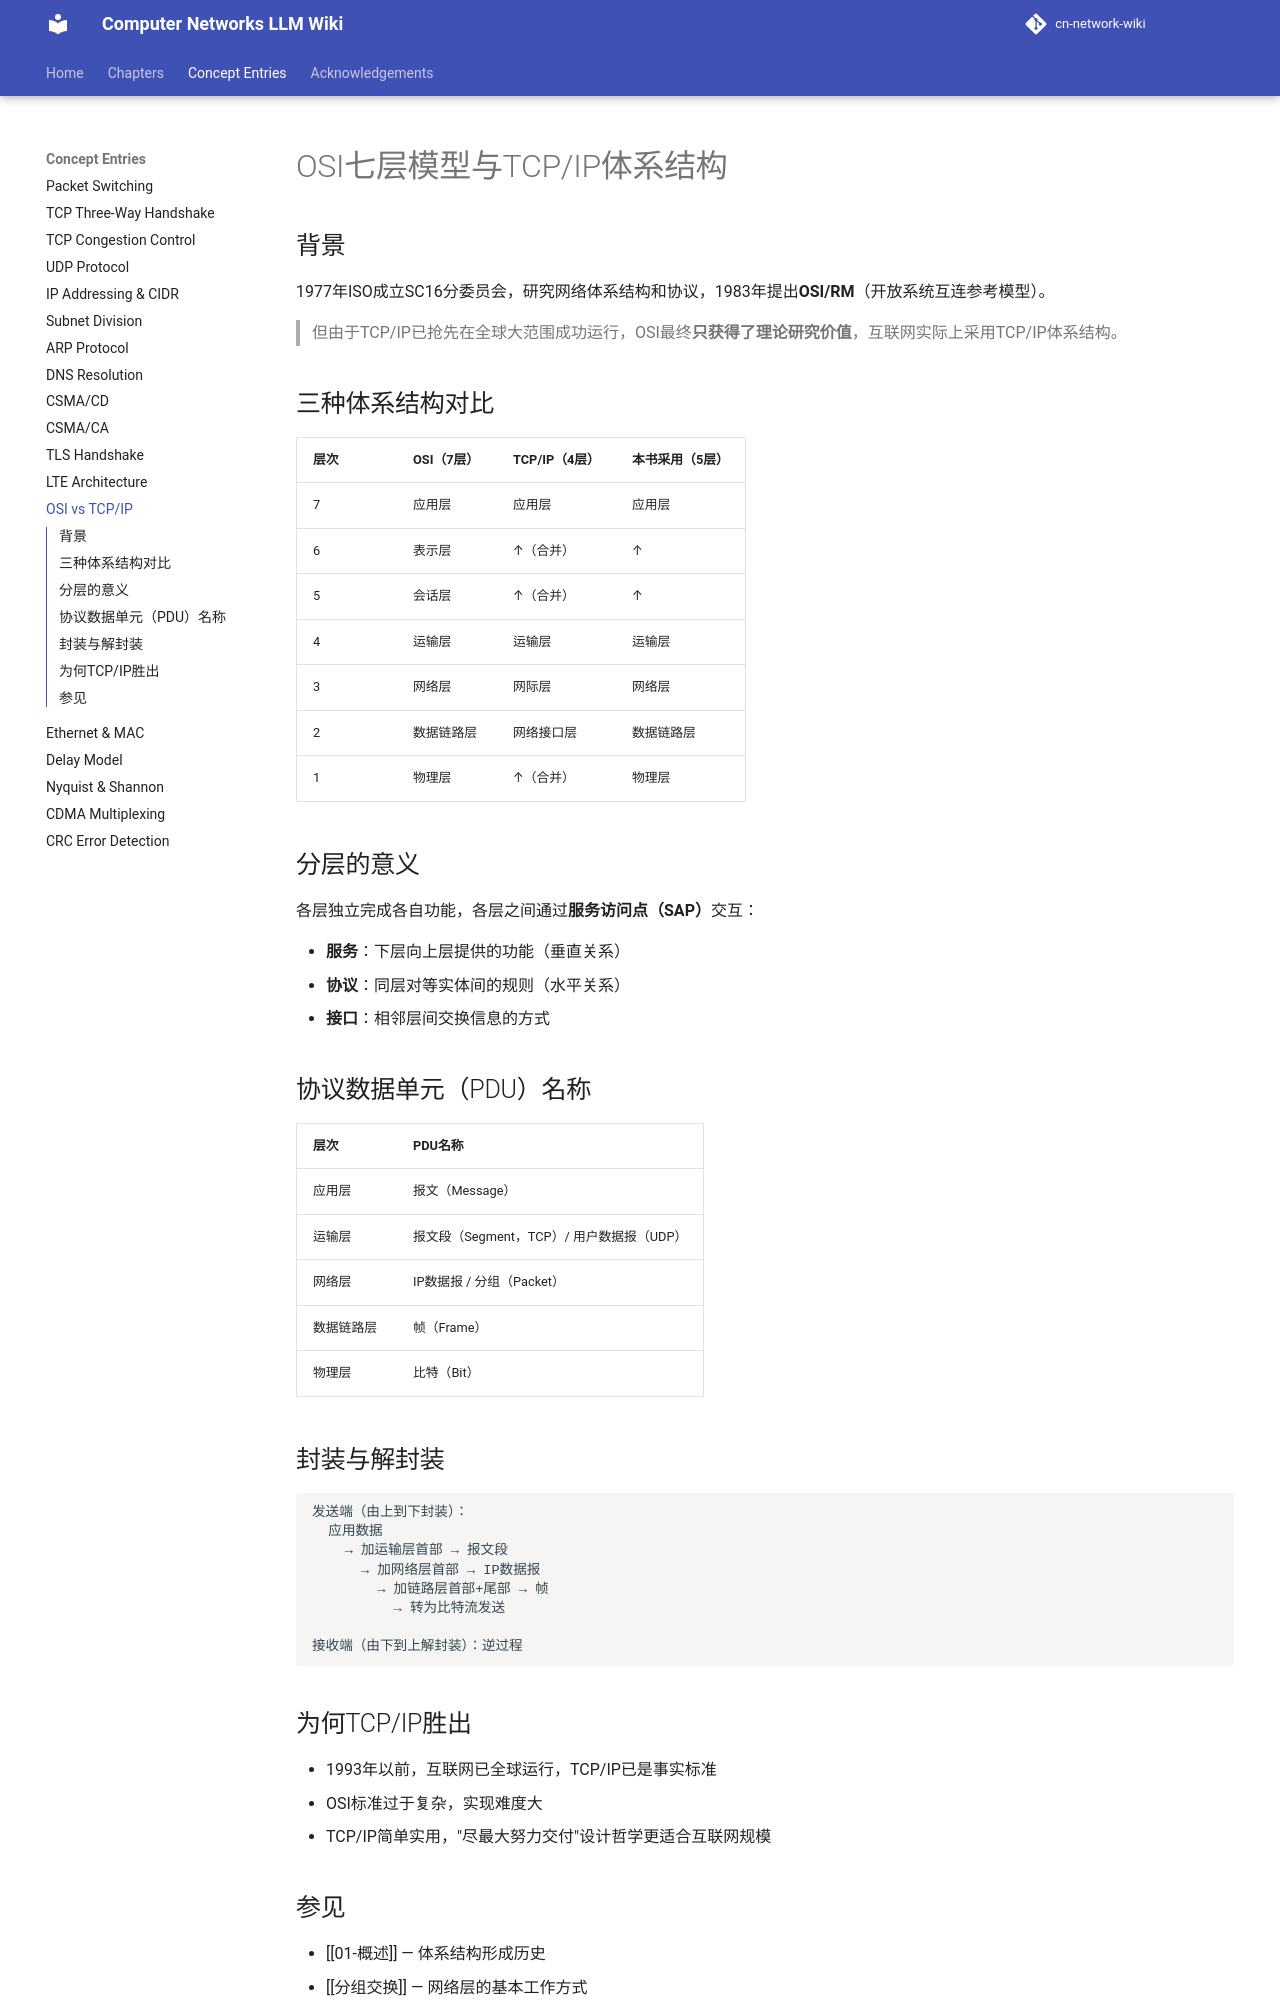

repository: aussie-bzhang/cn-network-wiki · page: wiki/OSI七层模型与TCP_IP/index.html · generator: mkdocs

---
title: OSI七层模型与TCP/IP
tags: [体系结构, 分层, OSI, TCP/IP]
aliases: [OSI Reference Model, 七层模型, 协议体系]
source: 谢希仁《计算机网络》第8版 §1.7
wiki_type: concept
---

# OSI七层模型与TCP/IP体系结构

## 背景

1977年ISO成立SC16分委员会，研究网络体系结构和协议，1983年提出**OSI/RM**（开放系统互连参考模型）。

> 但由于TCP/IP已抢先在全球大范围成功运行，OSI最终**只获得了理论研究价值**，互联网实际上采用TCP/IP体系结构。

## 三种体系结构对比

| 层次 | OSI（7层）| TCP/IP（4层）| 本书采用（5层）|
|-----|---------|------------|------------|
| 7 | 应用层 | 应用层 | 应用层 |
| 6 | 表示层 | ↑（合并）| ↑ |
| 5 | 会话层 | ↑（合并）| ↑ |
| 4 | 运输层 | 运输层 | 运输层 |
| 3 | 网络层 | 网际层 | 网络层 |
| 2 | 数据链路层 | 网络接口层 | 数据链路层 |
| 1 | 物理层 | ↑（合并）| 物理层 |

## 分层的意义

各层独立完成各自功能，各层之间通过**服务访问点（SAP）**交互：

- **服务**：下层向上层提供的功能（垂直关系）
- **协议**：同层对等实体间的规则（水平关系）
- **接口**：相邻层间交换信息的方式

## 协议数据单元（PDU）名称

| 层次 | PDU名称 |
|-----|--------|
| 应用层 | 报文（Message）|
| 运输层 | 报文段（Segment，TCP）/ 用户数据报（UDP）|
| 网络层 | IP数据报 / 分组（Packet）|
| 数据链路层 | 帧（Frame）|
| 物理层 | 比特（Bit）|

## 封装与解封装

```
发送端（由上到下封装）：
  应用数据
    → 加运输层首部 → 报文段
      → 加网络层首部 → IP数据报
        → 加链路层首部+尾部 → 帧
          → 转为比特流发送

接收端（由下到上解封装）：逆过程
```

## 为何TCP/IP胜出

- 1993年以前，互联网已全球运行，TCP/IP已是事实标准
- OSI标准过于复杂，实现难度大
- TCP/IP简单实用，"尽最大努力交付"设计哲学更适合互联网规模
